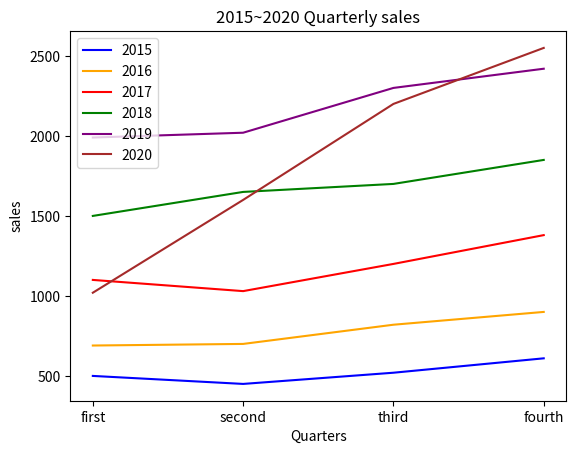

This chart was generated by the following Python code:
import matplotlib.pyplot as plt
import pandas as pd

color = ['b', 'orange', 'green', 'red', 'purple', 'brown']
xLabel = ['first', 'second', 'third', 'fourth']
 
df = pd.DataFrame([
    [500, 450, 520, 610],
    [690, 700, 820, 900],
    [1100, 1030, 1200, 1380],
    [1500, 1650, 1700, 1850],
    [1990, 2020, 2300, 2420],
    [1020, 1600, 2200, 2550]
])
y1 = [500, 450, 520, 610]
y2 = [690, 700, 820, 900]
y3 = [1100, 1030, 1200, 1380]
y4 = [1500, 1650, 1700, 1850]
y5 = [1990, 2020, 2300, 2420]
y6 = [1020, 1600, 2200, 2550]

print(df)
x = range(len(y1))

plt.plot(x, y1, color='b')
plt.plot(x, y2, color='orange')
plt.plot(x, y3, color='red')
plt.plot(x, y4, color='green')
plt.plot(x, y5, color='purple')
plt.plot(x, y6, color='brown')

plt.xlabel('Quarters')
plt.ylabel('sales')
plt.title('2015~2020 Quarterly sales')
plt.legend(['2015', '2016', '2017', '2018', '2019', '2020'])
plt.xticks(x, xLabel)

plt.show()

